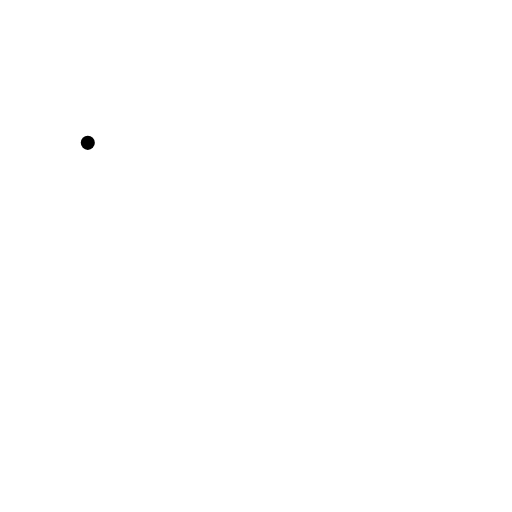
t = 0.00 s
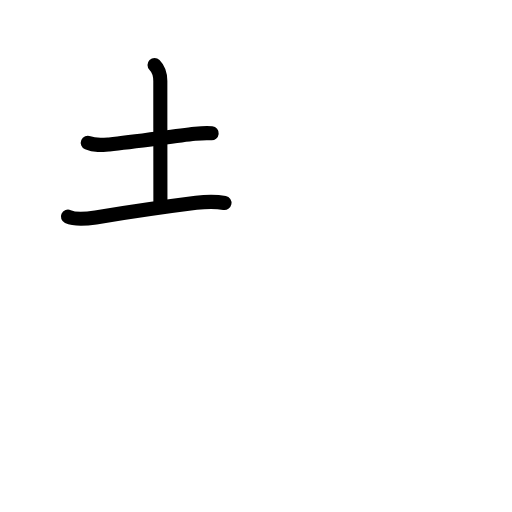
t = 2.40 s
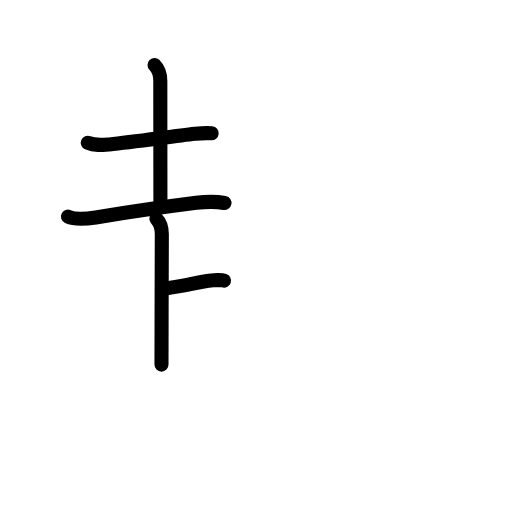
t = 4.80 s
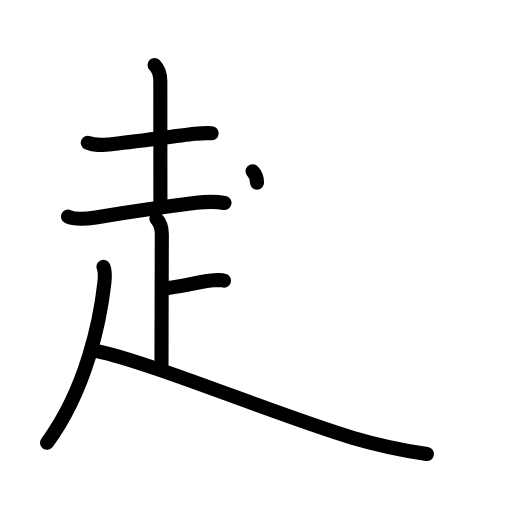
t = 7.20 s
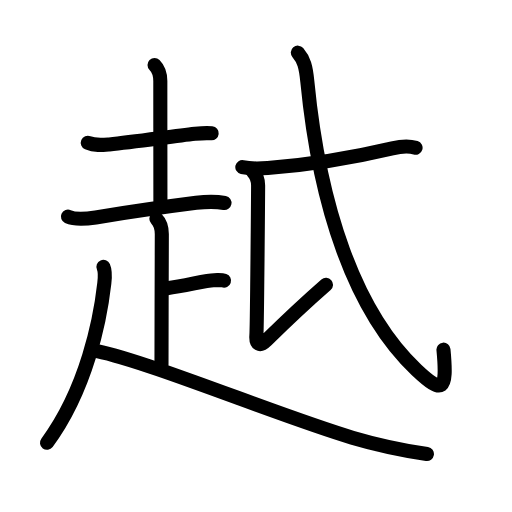
t = 9.60 s
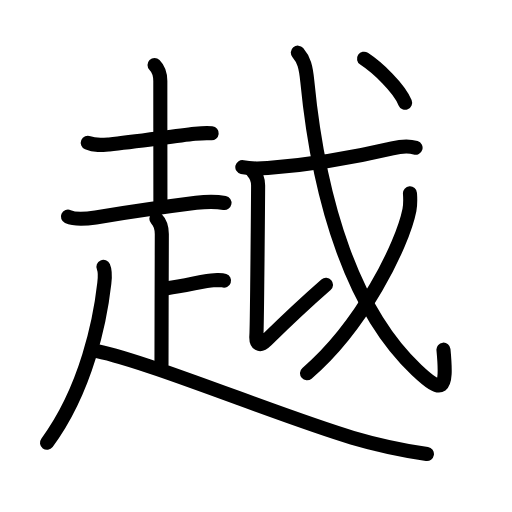
t = 12.00 s

The animated SVG that drew these frames (rendered in a browser with its animation timeline set to each time). Animation: 40 SMIL elements (animate=40); one cycle of 12.00 s.

<?xml version="1.0" encoding="UTF-8"?>
<!--
AniKanjiVG is licensed by CC-BY-SA Paul C. Sommerhoff (https://bitbucket.org/sommerhoff/anikanjivg).
AniKanjiVG uses KanjiVG which is licensed by CC-BY-SA Ulrich Apel (http://kanjivg.tagaini.net).
See also http://creativecommons.org/licenses/by-sa/3.0/
-->
<svg xmlns:kvg='http://kanjivg.tagaini.net' xmlns='http://www.w3.org/2000/svg' width='109' height='109' viewBox='0 0 109 109' style='fill:none;stroke:#000000;stroke-width:3;stroke-linecap:round;stroke-linejoin:round;' id="kvg:kanji_08d8a"><g id="kvg:08d8a" kvg:element="越"><g id="kvg:08d8a-g1" kvg:element="走" kvg:radical="general"><g id="kvg:08d8a-g2" kvg:element="土" kvg:position="top"><path id="kvg:08d8a-s1" kvg:type="㇐" d="M18.69,30.41c1.53,0.65,2.98,0.48,4.58,0.33c5.41-0.52,13.44-1.73,18.24-2.25c1.24-0.13,2.24-0.24,3.55-0.11"><animate attributeName="d" begin="0.0s" dur="0.3333333333333333s" from="M18.69,30.41C18.69,30.41,18.69,30.41,18.69,30.41" to="M18.69,30.41c1.53,0.65,2.98,0.48,4.58,0.33" />
<animate attributeName="d" begin="0.3333333333333333s" dur="0.3333333333333333s" from="M18.69,30.41c1.53,0.65,2.98,0.48,4.58,0.33c0,0,0,0,0,0,0" to="M18.69,30.41c1.53,0.65,2.98,0.48,4.58,0.33c5.41-0.52,13.44-1.73,18.24-2.25" />
<animate attributeName="d" begin="0.6666666666666666s" dur="0.3333333333333333s" from="M18.69,30.41c1.53,0.65,2.98,0.48,4.58,0.33c5.41-0.52,13.44-1.73,18.24-2.25c0,0,0,0,0,0,0" to="M18.69,30.41c1.53,0.65,2.98,0.48,4.58,0.33c5.41-0.52,13.44-1.73,18.24-2.25c1.24-0.13,2.24-0.24,3.55-0.11" />
</path>
<path id="kvg:08d8a-s2" kvg:type="㇑a" d="M32.9,13.83c1.02,1.02,1.23,2.16,1.23,3.42c0,8.38,0.02,22.77,0.02,25.62"><animate attributeName="d" begin="1.0s" dur="0.5s" from="M32.9,13.83C32.9,13.83,32.9,13.83,32.9,13.83" to="M32.9,13.83c1.02,1.02,1.23,2.16,1.23,3.42" />
<animate attributeName="d" begin="1.5s" dur="0.5s" from="M32.9,13.83c1.02,1.02,1.23,2.16,1.23,3.42c0,0,0,0,0,0,0" to="M32.9,13.83c1.02,1.02,1.23,2.16,1.23,3.42c0,8.38,0.02,22.77,0.02,25.62" />
<animate attributeName="d" begin="0s" dur="1.0s" from="M-100,-100" to="M-100,-100" />
</path>
<path id="kvg:08d8a-s3" kvg:type="㇐" d="M14.46,46.12c1.67,0.76,4.17,0.45,5.92,0.17c7.19-1.16,14.94-2.3,21.38-3.11c1.93-0.24,4.24-0.31,6.03,0.04"><animate attributeName="d" begin="2.0s" dur="0.3333333333333333s" from="M14.46,46.12C14.46,46.12,14.46,46.12,14.46,46.12" to="M14.46,46.12c1.67,0.76,4.17,0.45,5.92,0.17" />
<animate attributeName="d" begin="2.3333333333333335s" dur="0.3333333333333333s" from="M14.46,46.12c1.67,0.76,4.17,0.45,5.92,0.17c0,0,0,0,0,0,0" to="M14.46,46.12c1.67,0.76,4.17,0.45,5.92,0.17c7.19-1.16,14.94-2.3,21.38-3.11" />
<animate attributeName="d" begin="2.6666666666666665s" dur="0.3333333333333333s" from="M14.46,46.12c1.67,0.76,4.17,0.45,5.92,0.17c7.19-1.16,14.94-2.3,21.38-3.11c0,0,0,0,0,0,0" to="M14.46,46.12c1.67,0.76,4.17,0.45,5.92,0.17c7.19-1.16,14.94-2.3,21.38-3.11c1.93-0.24,4.24-0.31,6.03,0.04" />
<animate attributeName="d" begin="0s" dur="2.0s" from="M-100,-100" to="M-100,-100" />
</path>
</g>
<g id="kvg:08d8a-g3" kvg:position="bottom"><path id="kvg:08d8a-s4" kvg:type="㇑a" d="M33.29,46.55c0.83,0.83,1.16,2.08,1.16,3.29c0,0.96-0.07,20.77-0.07,27.78"><animate attributeName="d" begin="3.0s" dur="0.5s" from="M33.29,46.55C33.29,46.55,33.29,46.55,33.29,46.55" to="M33.29,46.55c0.83,0.83,1.16,2.08,1.16,3.29" />
<animate attributeName="d" begin="3.5s" dur="0.5s" from="M33.29,46.55c0.83,0.83,1.16,2.08,1.16,3.29c0,0,0,0,0,0,0" to="M33.29,46.55c0.83,0.83,1.16,2.08,1.16,3.29c0,0.96-0.07,20.77-0.07,27.78" />
<animate attributeName="d" begin="0s" dur="3.0s" from="M-100,-100" to="M-100,-100" />
</path>
<path id="kvg:08d8a-s5" kvg:type="㇐c" d="M35.57,61.34c3.94-0.47,8.26-1.69,9.96-1.69c1.03,0,1.64-0.08,2.16,0.1"><animate attributeName="d" begin="4.0s" dur="0.5s" from="M35.57,61.34C35.57,61.34,35.57,61.34,35.57,61.34" to="M35.57,61.34c3.94-0.47,8.26-1.69,9.96-1.69" />
<animate attributeName="d" begin="4.5s" dur="0.5s" from="M35.57,61.34c3.94-0.47,8.26-1.69,9.96-1.69c0,0,0,0,0,0,0" to="M35.57,61.34c3.94-0.47,8.26-1.69,9.96-1.69c1.03,0,1.64-0.08,2.16,0.1" />
<animate attributeName="d" begin="0s" dur="4.0s" from="M-100,-100" to="M-100,-100" />
</path>
<path id="kvg:08d8a-s6" kvg:type="㇒" d="M22.02,56.8c0.48,1.07,0.32,2.29,0.18,3.57c-0.85,7.52-3.7,22.38-12.2,33.9"><animate attributeName="d" begin="5.0s" dur="0.5s" from="M22.02,56.8C22.02,56.8,22.02,56.8,22.02,56.8" to="M22.02,56.8c0.48,1.07,0.32,2.29,0.18,3.57" />
<animate attributeName="d" begin="5.5s" dur="0.5s" from="M22.02,56.8c0.48,1.07,0.32,2.29,0.18,3.57c0,0,0,0,0,0,0" to="M22.02,56.8c0.48,1.07,0.32,2.29,0.18,3.57c-0.85,7.52-3.7,22.38-12.2,33.9" />
<animate attributeName="d" begin="0s" dur="5.0s" from="M-100,-100" to="M-100,-100" />
</path>
<path id="kvg:08d8a-s7" kvg:type="㇏" d="M20.67,74.74C31.86,77.06,60.07,88.75,75,93.17c5.17,1.53,10.56,2.67,15.89,3.49"><animate attributeName="d" begin="6.0s" dur="0.5s" from="M20.67,74.74C20.67,74.74,20.67,74.74,20.67,74.74" to="M20.67,74.74C31.86,77.06,60.07,88.75,75,93.17" />
<animate attributeName="d" begin="6.5s" dur="0.5s" from="M20.67,74.74C31.86,77.06,60.07,88.75,75,93.17c0,0,0,0,0,0,0" to="M20.67,74.74C31.86,77.06,60.07,88.75,75,93.17c5.17,1.53,10.56,2.67,15.89,3.49" />
<animate attributeName="d" begin="0s" dur="6.0s" from="M-100,-100" to="M-100,-100" />
</path>
</g>
</g>
<g id="kvg:08d8a-g4" kvg:element="戉" kvg:phon="戉"><g id="kvg:08d8a-g5" kvg:element="厂" kvg:part="1" kvg:variant="true"><path id="kvg:08d8a-s8" kvg:type="㇙" d="M53.77,36.45c0.83,0.83,1.18,1.93,1.18,3.05c0,0.79-0.22,30.03-0.37,31.98c-0.13,1.76,0.68,2.41,2.14,0.97c4.78-4.7,7.4-7.2,12.68-11.82"><animate attributeName="d" begin="7.0s" dur="0.25s" from="M53.77,36.45C53.77,36.45,53.77,36.45,53.77,36.45" to="M53.77,36.45c0.83,0.83,1.18,1.93,1.18,3.05" />
<animate attributeName="d" begin="7.25s" dur="0.25s" from="M53.77,36.45c0.83,0.83,1.18,1.93,1.18,3.05c0,0,0,0,0,0,0" to="M53.77,36.45c0.83,0.83,1.18,1.93,1.18,3.05c0,0.79-0.22,30.03-0.37,31.98" />
<animate attributeName="d" begin="7.5s" dur="0.25s" from="M53.77,36.45c0.83,0.83,1.18,1.93,1.18,3.05c0,0.79-0.22,30.03-0.37,31.98c0,0,0,0,0,0,0" to="M53.77,36.45c0.83,0.83,1.18,1.93,1.18,3.05c0,0.79-0.22,30.03-0.37,31.98c-0.13,1.76,0.68,2.41,2.14,0.97" />
<animate attributeName="d" begin="7.75s" dur="0.25s" from="M53.77,36.45c0.83,0.83,1.18,1.93,1.18,3.05c0,0.79-0.22,30.03-0.37,31.98c-0.13,1.76,0.68,2.41,2.14,0.97c0,0,0,0,0,0,0" to="M53.77,36.45c0.83,0.83,1.18,1.93,1.18,3.05c0,0.79-0.22,30.03-0.37,31.98c-0.13,1.76,0.68,2.41,2.14,0.97c4.78-4.7,7.4-7.2,12.68-11.82" />
<animate attributeName="d" begin="0s" dur="7.0s" from="M-100,-100" to="M-100,-100" />
</path>
</g>
<g id="kvg:08d8a-g6" kvg:element="戈"><g id="kvg:08d8a-g7" kvg:element="弋" kvg:part="1"><g id="kvg:08d8a-g8" kvg:element="厂" kvg:part="2" kvg:variant="true"><path id="kvg:08d8a-s9" kvg:type="㇐" d="M51.59,35.57C53.5,36,55.31,35.89,57,35.76C67,35,75.38,33.5,83.51,31.58c1.34-0.32,3.61-0.54,4.96-0.13"><animate attributeName="d" begin="8.0s" dur="0.3333333333333333s" from="M51.59,35.57C51.59,35.57,51.59,35.57,51.59,35.57" to="M51.59,35.57C53.5,36,55.31,35.89,57,35.76" />
<animate attributeName="d" begin="8.333333333333334s" dur="0.3333333333333333s" from="M51.59,35.57C53.5,36,55.31,35.89,57,35.76c0,0,0,0,0,0,0" to="M51.59,35.57C53.5,36,55.31,35.89,57,35.76C67,35,75.38,33.5,83.51,31.58" />
<animate attributeName="d" begin="8.666666666666666s" dur="0.3333333333333333s" from="M51.59,35.57C53.5,36,55.31,35.89,57,35.76C67,35,75.38,33.5,83.51,31.58c0,0,0,0,0,0,0" to="M51.59,35.57C53.5,36,55.31,35.89,57,35.76C67,35,75.38,33.5,83.51,31.58c1.34-0.32,3.61-0.54,4.96-0.13" />
<animate attributeName="d" begin="0s" dur="8.0s" from="M-100,-100" to="M-100,-100" />
</path>
</g>
<path id="kvg:08d8a-s10" kvg:type="㇂" d="M63.41,11.21c1.29,1.51,1.71,2.94,2.02,6.18C68,43.81,75.46,66.29,88.66,78.73c5.59,5.27,6.59,4.65,5.75-4.29"><animate attributeName="d" begin="9.0s" dur="0.3333333333333333s" from="M63.41,11.21C63.41,11.21,63.41,11.21,63.41,11.21" to="M63.41,11.21c1.29,1.51,1.71,2.94,2.02,6.18" />
<animate attributeName="d" begin="9.333333333333334s" dur="0.3333333333333333s" from="M63.41,11.21c1.29,1.51,1.71,2.94,2.02,6.18c0,0,0,0,0,0,0" to="M63.41,11.21c1.29,1.51,1.71,2.94,2.02,6.18C68,43.81,75.46,66.29,88.66,78.73" />
<animate attributeName="d" begin="9.666666666666666s" dur="0.3333333333333333s" from="M63.41,11.21c1.29,1.51,1.71,2.94,2.02,6.18C68,43.81,75.46,66.29,88.66,78.73c0,0,0,0,0,0,0" to="M63.41,11.21c1.29,1.51,1.71,2.94,2.02,6.18C68,43.81,75.46,66.29,88.66,78.73c5.59,5.27,6.59,4.65,5.75-4.29" />
<animate attributeName="d" begin="0s" dur="9.0s" from="M-100,-100" to="M-100,-100" />
</path>
</g>
<g id="kvg:08d8a-g9" kvg:element="丿"><path id="kvg:08d8a-s11" kvg:type="㇒" d="M87.28,41.17c0.06,0.88,0.13,2.28-0.12,3.55c-1.49,7.48-10.07,24.71-21.8,34.75"><animate attributeName="d" begin="10.0s" dur="0.5s" from="M87.28,41.17C87.28,41.17,87.28,41.17,87.28,41.17" to="M87.28,41.17c0.06,0.88,0.13,2.28-0.12,3.55" />
<animate attributeName="d" begin="10.5s" dur="0.5s" from="M87.28,41.17c0.06,0.88,0.13,2.28-0.12,3.55c0,0,0,0,0,0,0" to="M87.28,41.17c0.06,0.88,0.13,2.28-0.12,3.55c-1.49,7.48-10.07,24.71-21.8,34.75" />
<animate attributeName="d" begin="0s" dur="10.0s" from="M-100,-100" to="M-100,-100" />
</path>
</g>
<g id="kvg:08d8a-g10" kvg:element="弋" kvg:part="2"><g id="kvg:08d8a-g11" kvg:element="丶"><path id="kvg:08d8a-s12" kvg:type="㇔" d="M77.5,12.5c2.85,1.87,7.41,6.15,8.74,9.36"><animate attributeName="d" begin="11.0s" dur="1.0s" from="M77.5,12.5C77.5,12.5,77.5,12.5,77.5,12.5" to="M77.5,12.5c2.85,1.87,7.41,6.15,8.74,9.36" />
<animate attributeName="d" begin="0s" dur="11.0s" from="M-100,-100" to="M-100,-100" />
</path>
</g>
</g>
</g>
</g>
</g>
</svg>
